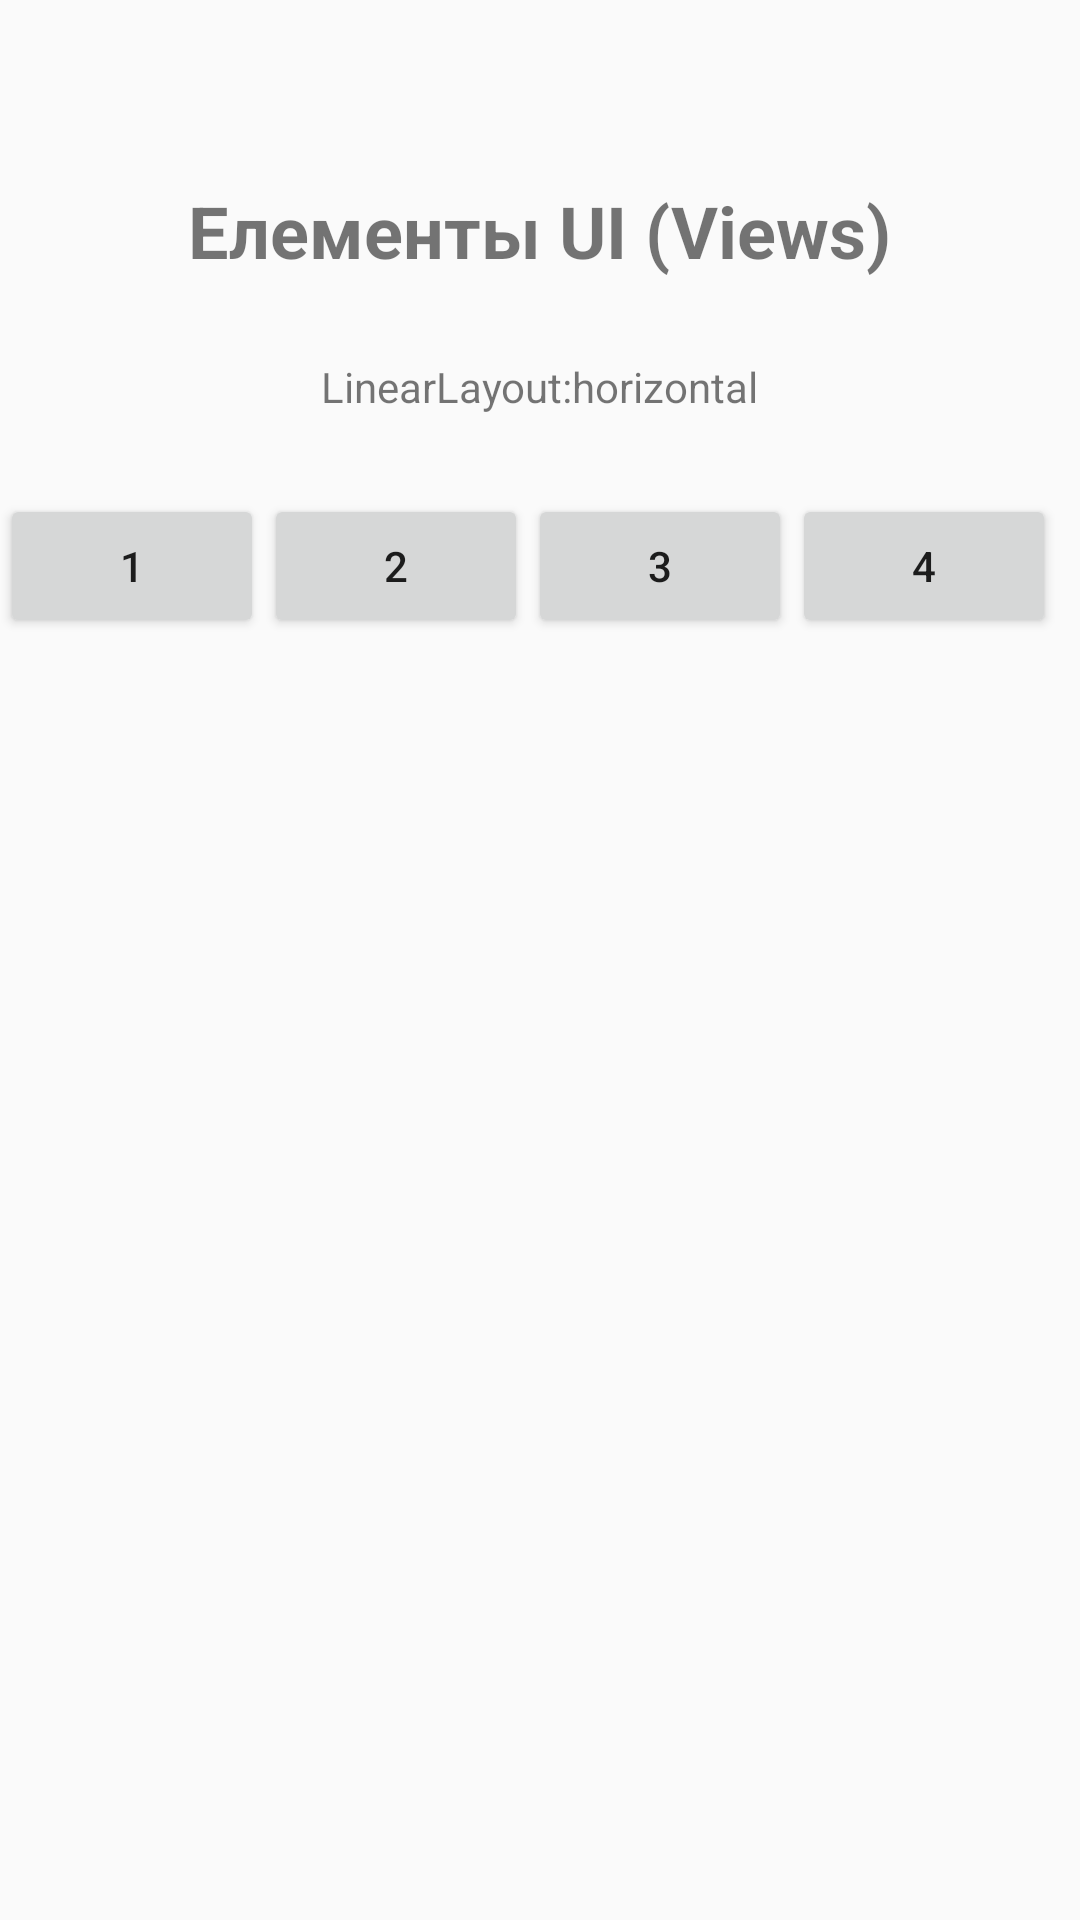

Android layout source for this screen:
<!-- AndroidManifest.xml: application theme Theme.AndroidPU121 -->
<!-- res/layout/activity_views.xml -->
<?xml version="1.0" encoding="utf-8"?>
<androidx.constraintlayout.widget.ConstraintLayout xmlns:android="http://schemas.android.com/apk/res/android"
    xmlns:app="http://schemas.android.com/apk/res-auto"
    xmlns:tools="http://schemas.android.com/tools"
    android:layout_width="match_parent"
    android:layout_height="match_parent"
    tools:context=".ViewsActivity">

    <TextView
        android:id="@+id/views_tv_title"
        android:layout_width="wrap_content"
        android:layout_height="wrap_content"
        android:text="@string/views_tv_title"
        android:textSize="24sp"
        android:textStyle="bold"
        app:layout_constraintBottom_toBottomOf="parent"
        app:layout_constraintEnd_toEndOf="parent"
        app:layout_constraintHorizontal_bias="0.498"
        app:layout_constraintStart_toStartOf="parent"
        app:layout_constraintTop_toTopOf="parent"
        app:layout_constraintVertical_bias="0.1" />

    <LinearLayout
        android:id="@+id/linearLayout"
        android:layout_width="match_parent"
        android:layout_height="100sp"
        android:orientation="horizontal"
        app:layout_constraintBottom_toBottomOf="parent"
        app:layout_constraintTop_toBottomOf="@+id/views_tv_title"
        app:layout_constraintVertical_bias="0.16"
        tools:layout_editor_absoluteX="0dp">

        <Button
            android:layout_width="wrap_content"
            android:layout_height="wrap_content"
            android:text="1" />

        <Button
            android:layout_width="wrap_content"
            android:layout_height="wrap_content"
            android:text="2" />

        <Button
            android:layout_width="wrap_content"
            android:layout_height="wrap_content"
            android:text="3" />

        <Button
            android:layout_width="wrap_content"
            android:layout_height="wrap_content"
            android:text="4" />
    </LinearLayout>

    <TextView
        android:id="@+id/textView"
        android:layout_width="wrap_content"
        android:layout_height="wrap_content"
        android:text="@string/textview_title"
        app:layout_constraintBottom_toTopOf="@+id/linearLayout"
        app:layout_constraintEnd_toEndOf="parent"
        app:layout_constraintStart_toStartOf="parent"
        app:layout_constraintTop_toBottomOf="@+id/views_tv_title" />
</androidx.constraintlayout.widget.ConstraintLayout>
<!-- resources referenced by this layout -->
<resources>
  <string name="textview_title">LinearLayout:horizontal</string>
  <string name="views_tv_title">Елементы UI (Views)</string>
  <style name="Theme.AndroidPU121" parent="Base.Theme.AndroidPU121" />
  <style name="Base.Theme.AndroidPU121" parent="Theme.AppCompat.Light.NoActionBar">
          
          
      </style>
</resources>
